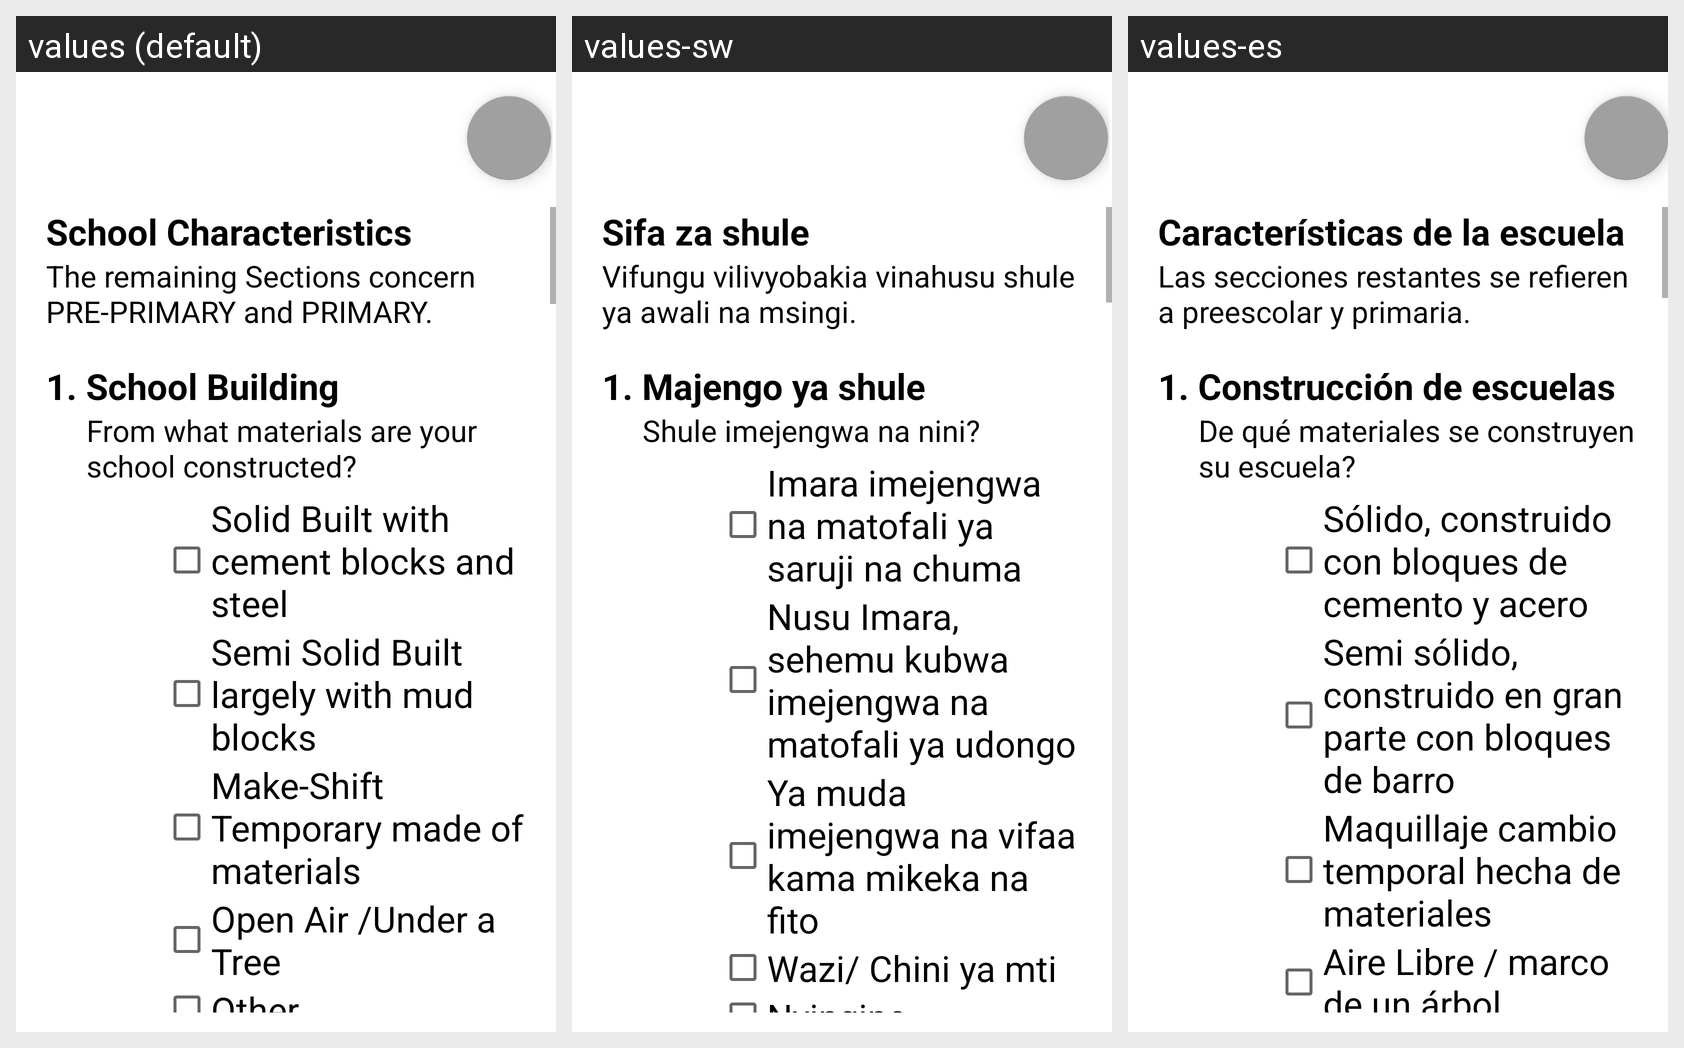

This grid shows one Android layout under several languages. Give, for every string resource on the screen, its name, the default text and each shown locale's text.
Android screen res/layout/settings_menu_infra_6.xml rendered under 3 locales, left to right: values (default), values-sw, values-es. Device: Nexus 5 (rendered at 1080×1920; each locale shown at half size, 540×960, under a caption strip naming it); theme AppTheme.
Strings drawn on this screen, with the default value and each locale's value (text and hints the layout hard-codes, and strings that could not be matched under every locale, appear in the picture but are not listed):

str_g_school_characteristics
  values: School Characteristics
  values-sw: Sifa za shule
  values-es: Características de la escuela

str_bl7_b
  values: The remaining Sections concern PRE-PRIMARY and PRIMARY.
  values-sw: Vifungu vilivyobakia vinahusu shule ya awali na msingi.
  values-es: Las secciones restantes se refieren a preescolar y primaria.

str_bl7_c
  values: 1. School Building
  values-sw: 1. Majengo ya shule
  values-es: 1. Construcción de escuelas

str_bl7_d
  values: From what materials are your school constructed?
  values-sw: Shule imejengwa na nini?
  values-es: De qué materiales se construyen su escuela?

str_bl7_e1
  values: Solid Built with cement blocks and steel
  values-sw: Imara imejengwa na matofali ya saruji na chuma
  values-es: Sólido, construido con bloques de cemento y acero

str_bl7_e2
  values: Semi Solid Built largely with mud blocks
  values-sw: Nusu Imara, sehemu kubwa imejengwa na matofali ya udongo
  values-es: Semi sólido, construido en gran parte con bloques de barro

str_bl7_e3
  values: Make-Shift Temporary made of materials
  values-sw: Ya muda imejengwa na vifaa kama mikeka na fito
  values-es: Maquillaje cambio temporal hecha de materiales

str_bl7_e4
  values: Open Air /Under a Tree
  values-sw: Wazi/ Chini ya mti
  values-es: Aire Libre / marco de un árbol
